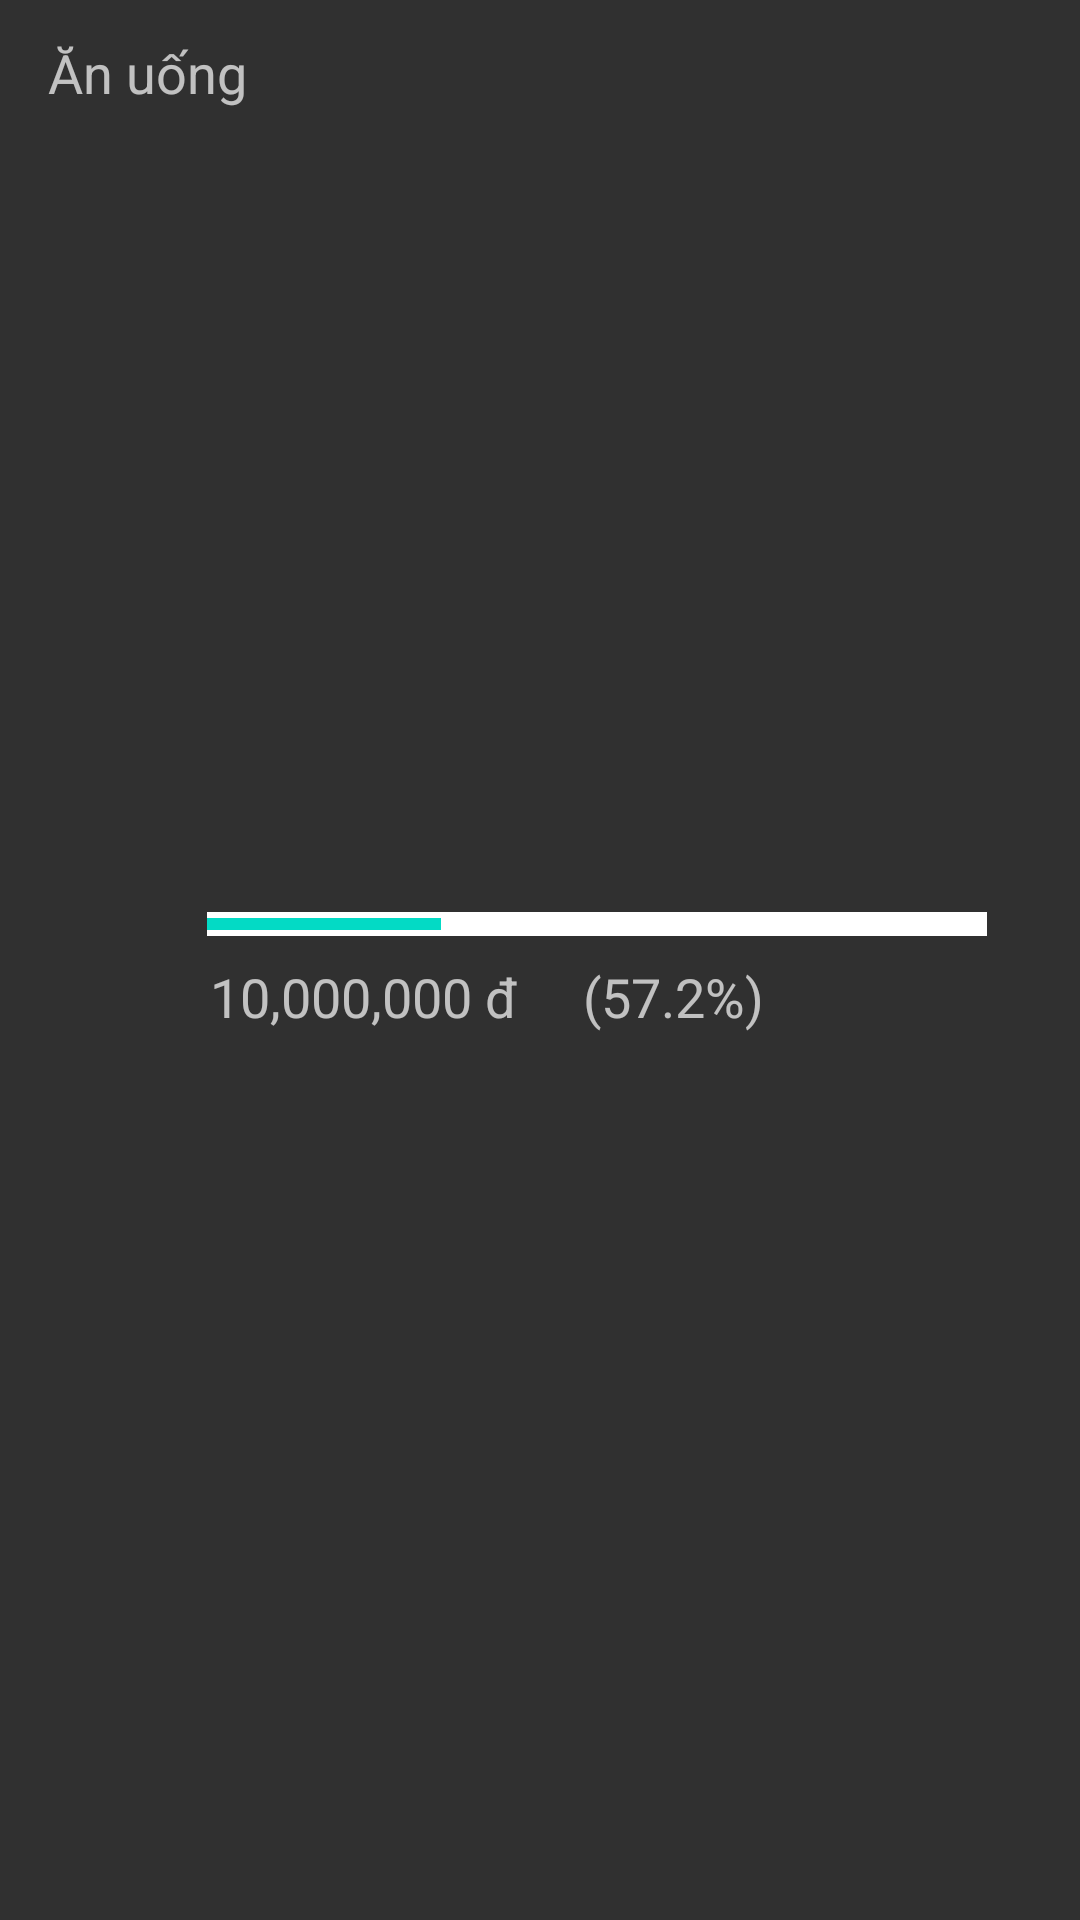

Here is an Android app screen rendered from its layout file. Give the layout XML and the strings, colors and styles it references.
<!-- AndroidManifest.xml: application theme Theme.Quanlichitieu -->
<!-- res/layout/nhom3_quoc_item_bieudotron.xml -->
<?xml version="1.0" encoding="utf-8"?>
<androidx.constraintlayout.widget.ConstraintLayout
    xmlns:android="http://schemas.android.com/apk/res/android"
    xmlns:app="http://schemas.android.com/apk/res-auto"
    xmlns:tools="http://schemas.android.com/tools"
    android:layout_width="match_parent"
    android:layout_height="wrap_content"
   >
    <TextView
        android:id="@+id/tvTittle"
        android:layout_width="wrap_content"
        android:layout_height="wrap_content"
        android:layout_marginStart="16dp"
        android:layout_marginTop="12dp"
        android:text="Ăn uống"
        android:textSize="18sp"
        app:layout_constraintHorizontal_bias="0.333"
        app:layout_constraintStart_toStartOf="parent"
        app:layout_constraintTop_toTopOf="parent" />

    <androidx.constraintlayout.widget.ConstraintLayout
        android:id="@+id/constraintLayout"
        android:layout_width="wrap_content"
        android:layout_height="wrap_content"
        android:layout_marginHorizontal="5dp"

        app:layout_constraintBottom_toBottomOf="parent"
        app:layout_constraintEnd_toEndOf="parent"
        app:layout_constraintTop_toTopOf="parent"
        >


        <ProgressBar
            android:id="@+id/progressBarCT"
            style="?android:attr/progressBarStyleHorizontal"
            android:layout_width="260dp"
            android:layout_height="8dp"
            android:layout_marginStart="21dp"
            android:layout_marginTop="16dp"
            android:layout_marginEnd="26dp"
            android:background="@color/white"
            android:progress="30"
            app:layout_constraintEnd_toEndOf="parent"

            app:layout_constraintTop_toTopOf="parent" />

        <TextView
            android:id="@+id/tvMoney"
            android:layout_width="wrap_content"
            android:layout_height="wrap_content"
            android:layout_marginStart="1dp"
            android:layout_marginTop="8dp"
            android:layout_marginBottom="8dp"
            android:text="10,000,000 đ"
            android:textSize="18sp"
            app:layout_constraintBottom_toBottomOf="parent"
            app:layout_constraintStart_toStartOf="parent"
            app:layout_constraintTop_toBottomOf="@+id/progressBarCT"
            app:layout_constraintVertical_bias="0.0" />

        <TextView
            android:id="@+id/tvPercent"
            android:layout_width="wrap_content"
            android:layout_height="wrap_content"
            android:layout_marginStart="22dp"
            android:layout_marginTop="8dp"
            android:layout_marginEnd="67dp"
            android:text="(57.2%)"
            android:textSize="18sp"
            app:layout_constraintEnd_toEndOf="parent"
            app:layout_constraintHorizontal_bias="0.0"
            app:layout_constraintStart_toEndOf="@+id/tvMoney"
            app:layout_constraintTop_toBottomOf="@+id/progressBarCT" />
    </androidx.constraintlayout.widget.ConstraintLayout>

</androidx.constraintlayout.widget.ConstraintLayout>
<!-- resources referenced by this layout -->
<resources>
  <color name="white">#FFFFFFFF</color>
  <style name="Theme.Quanlichitieu" parent="Theme.AppCompat.NoActionBar">
          
          <item name="colorPrimary">@color/purple_500</item>
          <item name="colorPrimaryDark">@color/sub_main_background</item>
          <item name="colorAccent">@color/teal_200</item>
          
      </style>
  <color name="purple_500">#FF6200EE</color>
  <color name="sub_main_background">#1A2930</color>
  <color name="teal_200">#FF03DAC5</color>
</resources>
